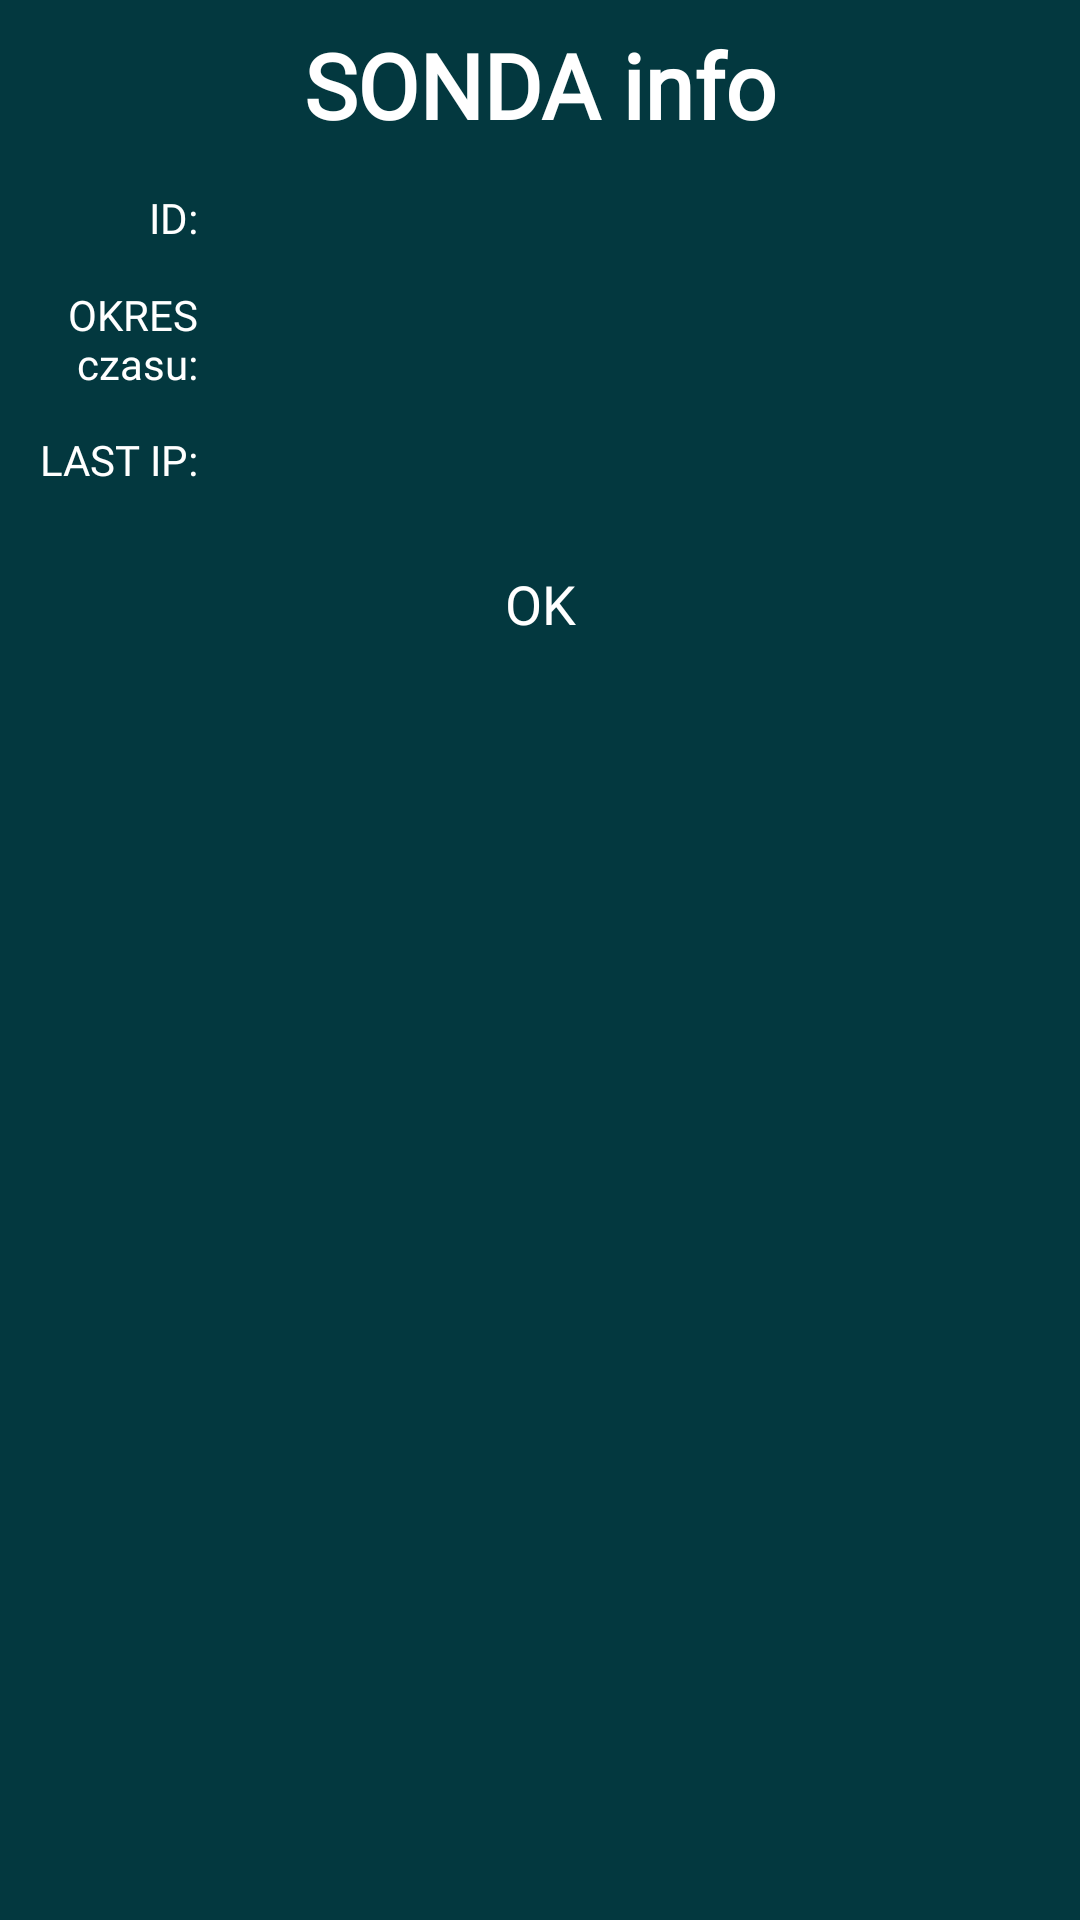

This screen was rendered from an Android layout file. Write that file and the resources it references.
<!-- AndroidManifest.xml: application theme AppTheme -->
<!-- res/layout/espinfo.xml -->
<?xml version="1.0" encoding="utf-8"?>
<androidx.constraintlayout.widget.ConstraintLayout
    xmlns:android="http://schemas.android.com/apk/res/android"
    xmlns:app="http://schemas.android.com/apk/res-auto"
    xmlns:tools="http://schemas.android.com/tools"
    android:layout_width="match_parent"
    android:layout_height="match_parent">

    <TextView
        android:id="@+id/textView16"
        android:layout_width="wrap_content"
        android:layout_height="wrap_content"
        android:layout_marginStart="8dp"
        android:layout_marginTop="8dp"
        android:layout_marginEnd="8dp"
        android:fontFamily="@font/molengo"
        android:text="@string/sonda_info"
        android:textColor="@android:color/white"
        android:textSize="30sp"
        android:textStyle="bold"
        app:layout_constraintEnd_toEndOf="parent"
        app:layout_constraintStart_toStartOf="parent"
        app:layout_constraintTop_toTopOf="parent" />

    <Button
        android:id="@+id/sndok"
        style="@style/Widget.AppCompat.Button.Borderless"
        android:layout_width="wrap_content"
        android:layout_height="wrap_content"
        android:layout_marginStart="8dp"
        android:layout_marginTop="8dp"
        android:layout_marginEnd="8dp"
        android:fontFamily="@font/molengo"
        android:text="OK"
        android:textColor="@android:color/background_light"
        android:textSize="18sp"
        app:layout_constraintEnd_toEndOf="parent"
        app:layout_constraintStart_toStartOf="parent"
        app:layout_constraintTop_toBottomOf="@+id/sndip" />

    <TextView
        android:id="@+id/sndid"
        android:layout_width="0dp"
        android:layout_height="wrap_content"
        android:layout_marginStart="8dp"
        android:layout_marginTop="8dp"
        android:layout_marginEnd="8dp"
        android:fontFamily="@font/molengo"

        android:textColor="@android:color/white"
        android:textSize="24sp"
        app:layout_constraintEnd_toEndOf="parent"
        app:layout_constraintStart_toEndOf="@+id/textView20"
        app:layout_constraintTop_toBottomOf="@+id/textView16" />

    <TextView
        android:id="@+id/sndper"
        android:layout_width="0dp"
        android:layout_height="wrap_content"
        android:layout_marginStart="8dp"
        android:layout_marginTop="8dp"

        android:layout_marginEnd="8dp"
        android:fontFamily="@font/molengo"
        android:textColor="@android:color/white"
        android:textSize="24sp"
        app:layout_constraintEnd_toEndOf="parent"
        app:layout_constraintStart_toEndOf="@+id/textView21"
        app:layout_constraintTop_toBottomOf="@+id/sndid" />

    <TextView
        android:id="@+id/sndip"
        android:layout_width="0dp"
        android:layout_height="wrap_content"
        android:layout_marginStart="8dp"
        android:layout_marginTop="8dp"
        android:layout_marginEnd="8dp"
        android:fontFamily="@font/molengo"
        android:textColor="@android:color/white"

        android:textSize="24sp"
        app:layout_constraintEnd_toEndOf="parent"
        app:layout_constraintStart_toEndOf="@+id/textView22"
        app:layout_constraintTop_toBottomOf="@+id/sndper" />

    <TextView
        android:id="@+id/textView20"
        android:layout_width="58dp"
        android:layout_height="wrap_content"

        android:layout_marginStart="8dp"
        android:fontFamily="@font/molengo"
        android:text="ID:"
        android:textAlignment="textEnd"
        android:textColor="@android:color/white"
        android:textStyle="normal"
        app:layout_constraintBottom_toBottomOf="@+id/sndid"
        app:layout_constraintStart_toStartOf="parent"
        app:layout_constraintTop_toTopOf="@+id/sndid" />

    <TextView
        android:id="@+id/textView21"
        android:layout_width="58dp"
        android:layout_height="wrap_content"
        android:layout_marginStart="8dp"
        android:fontFamily="@font/molengo"
        android:text="@string/period"
        android:textAlignment="textEnd"

        android:textColor="@android:color/white"
        app:layout_constraintBottom_toBottomOf="@+id/sndper"
        app:layout_constraintStart_toStartOf="parent"
        app:layout_constraintTop_toTopOf="@+id/sndper" />

    <TextView
        android:id="@+id/textView22"
        android:layout_width="58dp"
        android:layout_height="wrap_content"
        android:layout_marginStart="8dp"

        android:fontFamily="@font/molengo"
        android:text="LAST IP:"
        android:textAlignment="textEnd"
        android:textColor="@android:color/white"
        android:textStyle="normal"
        app:layout_constraintBottom_toBottomOf="@+id/sndip"
        app:layout_constraintStart_toStartOf="parent"
        app:layout_constraintTop_toTopOf="@+id/sndip" />
</androidx.constraintlayout.widget.ConstraintLayout>
<!-- resources referenced by this layout -->
<resources>
  <string name="period">OKRES czasu:</string>
  <string name="sonda_info" translatable="false">SONDA info</string>
  <style name="AppTheme" parent="Theme.AppCompat.NoActionBar">
          
          <item name="colorPrimary">@color/colorPrimary</item>
          <item name="colorPrimaryDark">@color/background_material_dark</item>
          <item name="colorAccent">?android:attr/colorPrimaryDark</item>
          <item name="android:navigationBarColor">@color/colorPrimary</item>
          <item name="android:colorBackground">@color/background_material_dark</item>
          <item name="android:colorForeground">@color/colorAccent</item>
          <item name="android:textColorHighlight">@color/background_material_dark</item>
          <item name="android:textColor">@color/colorAccent</item>
          <item name="colorControlActivated">@color/colorAccent</item>
  
      </style>
  <color name="colorPrimary">#0e7369</color>
  <color name="background_material_dark">#03383f</color>
  <color name="colorAccent">#fffdf3</color>
</resources>
